Photos from the image-classification dataset "ITS" in the GitHub repository ncf-fcn/reside_dataset_mod. Its 2 classes are: clear, haze.

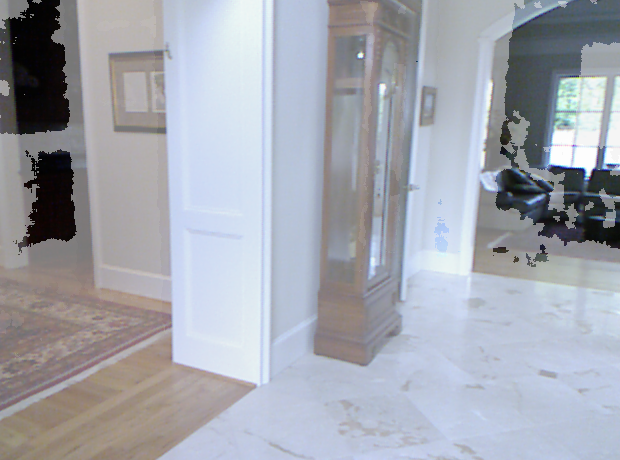
Label: haze

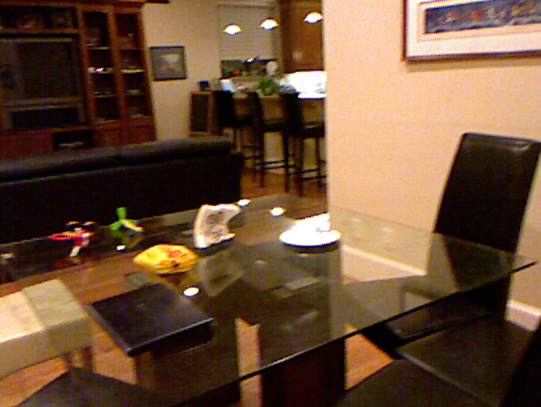
Label: clear

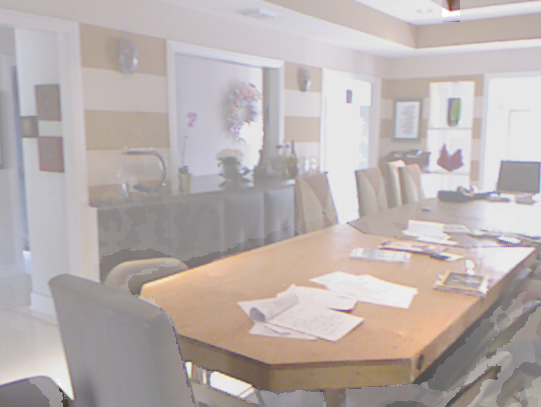
Label: haze

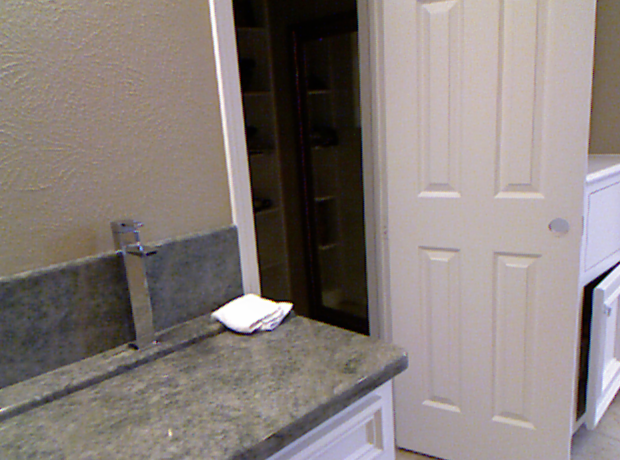
Label: clear

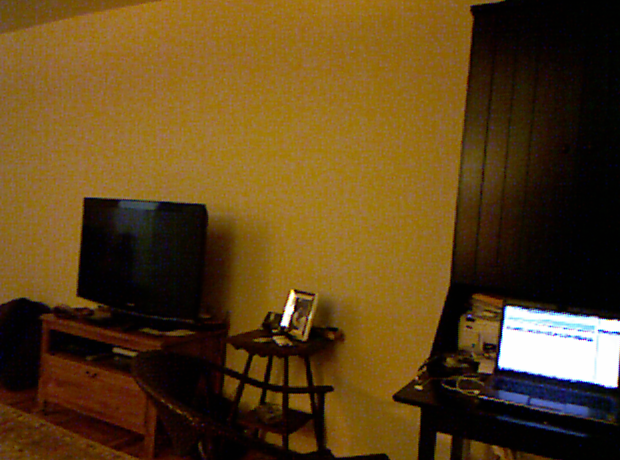
Label: clear

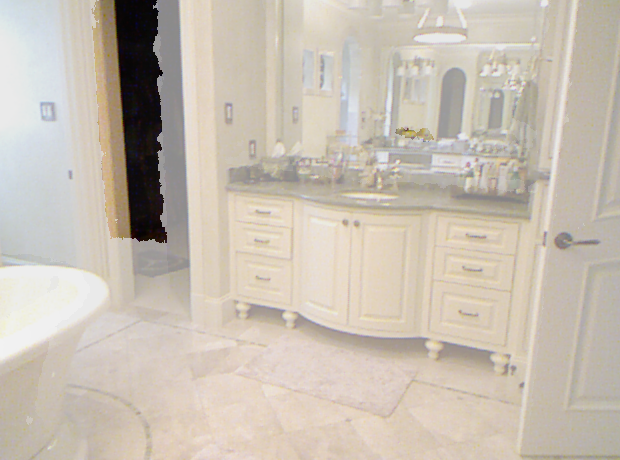
Label: haze
